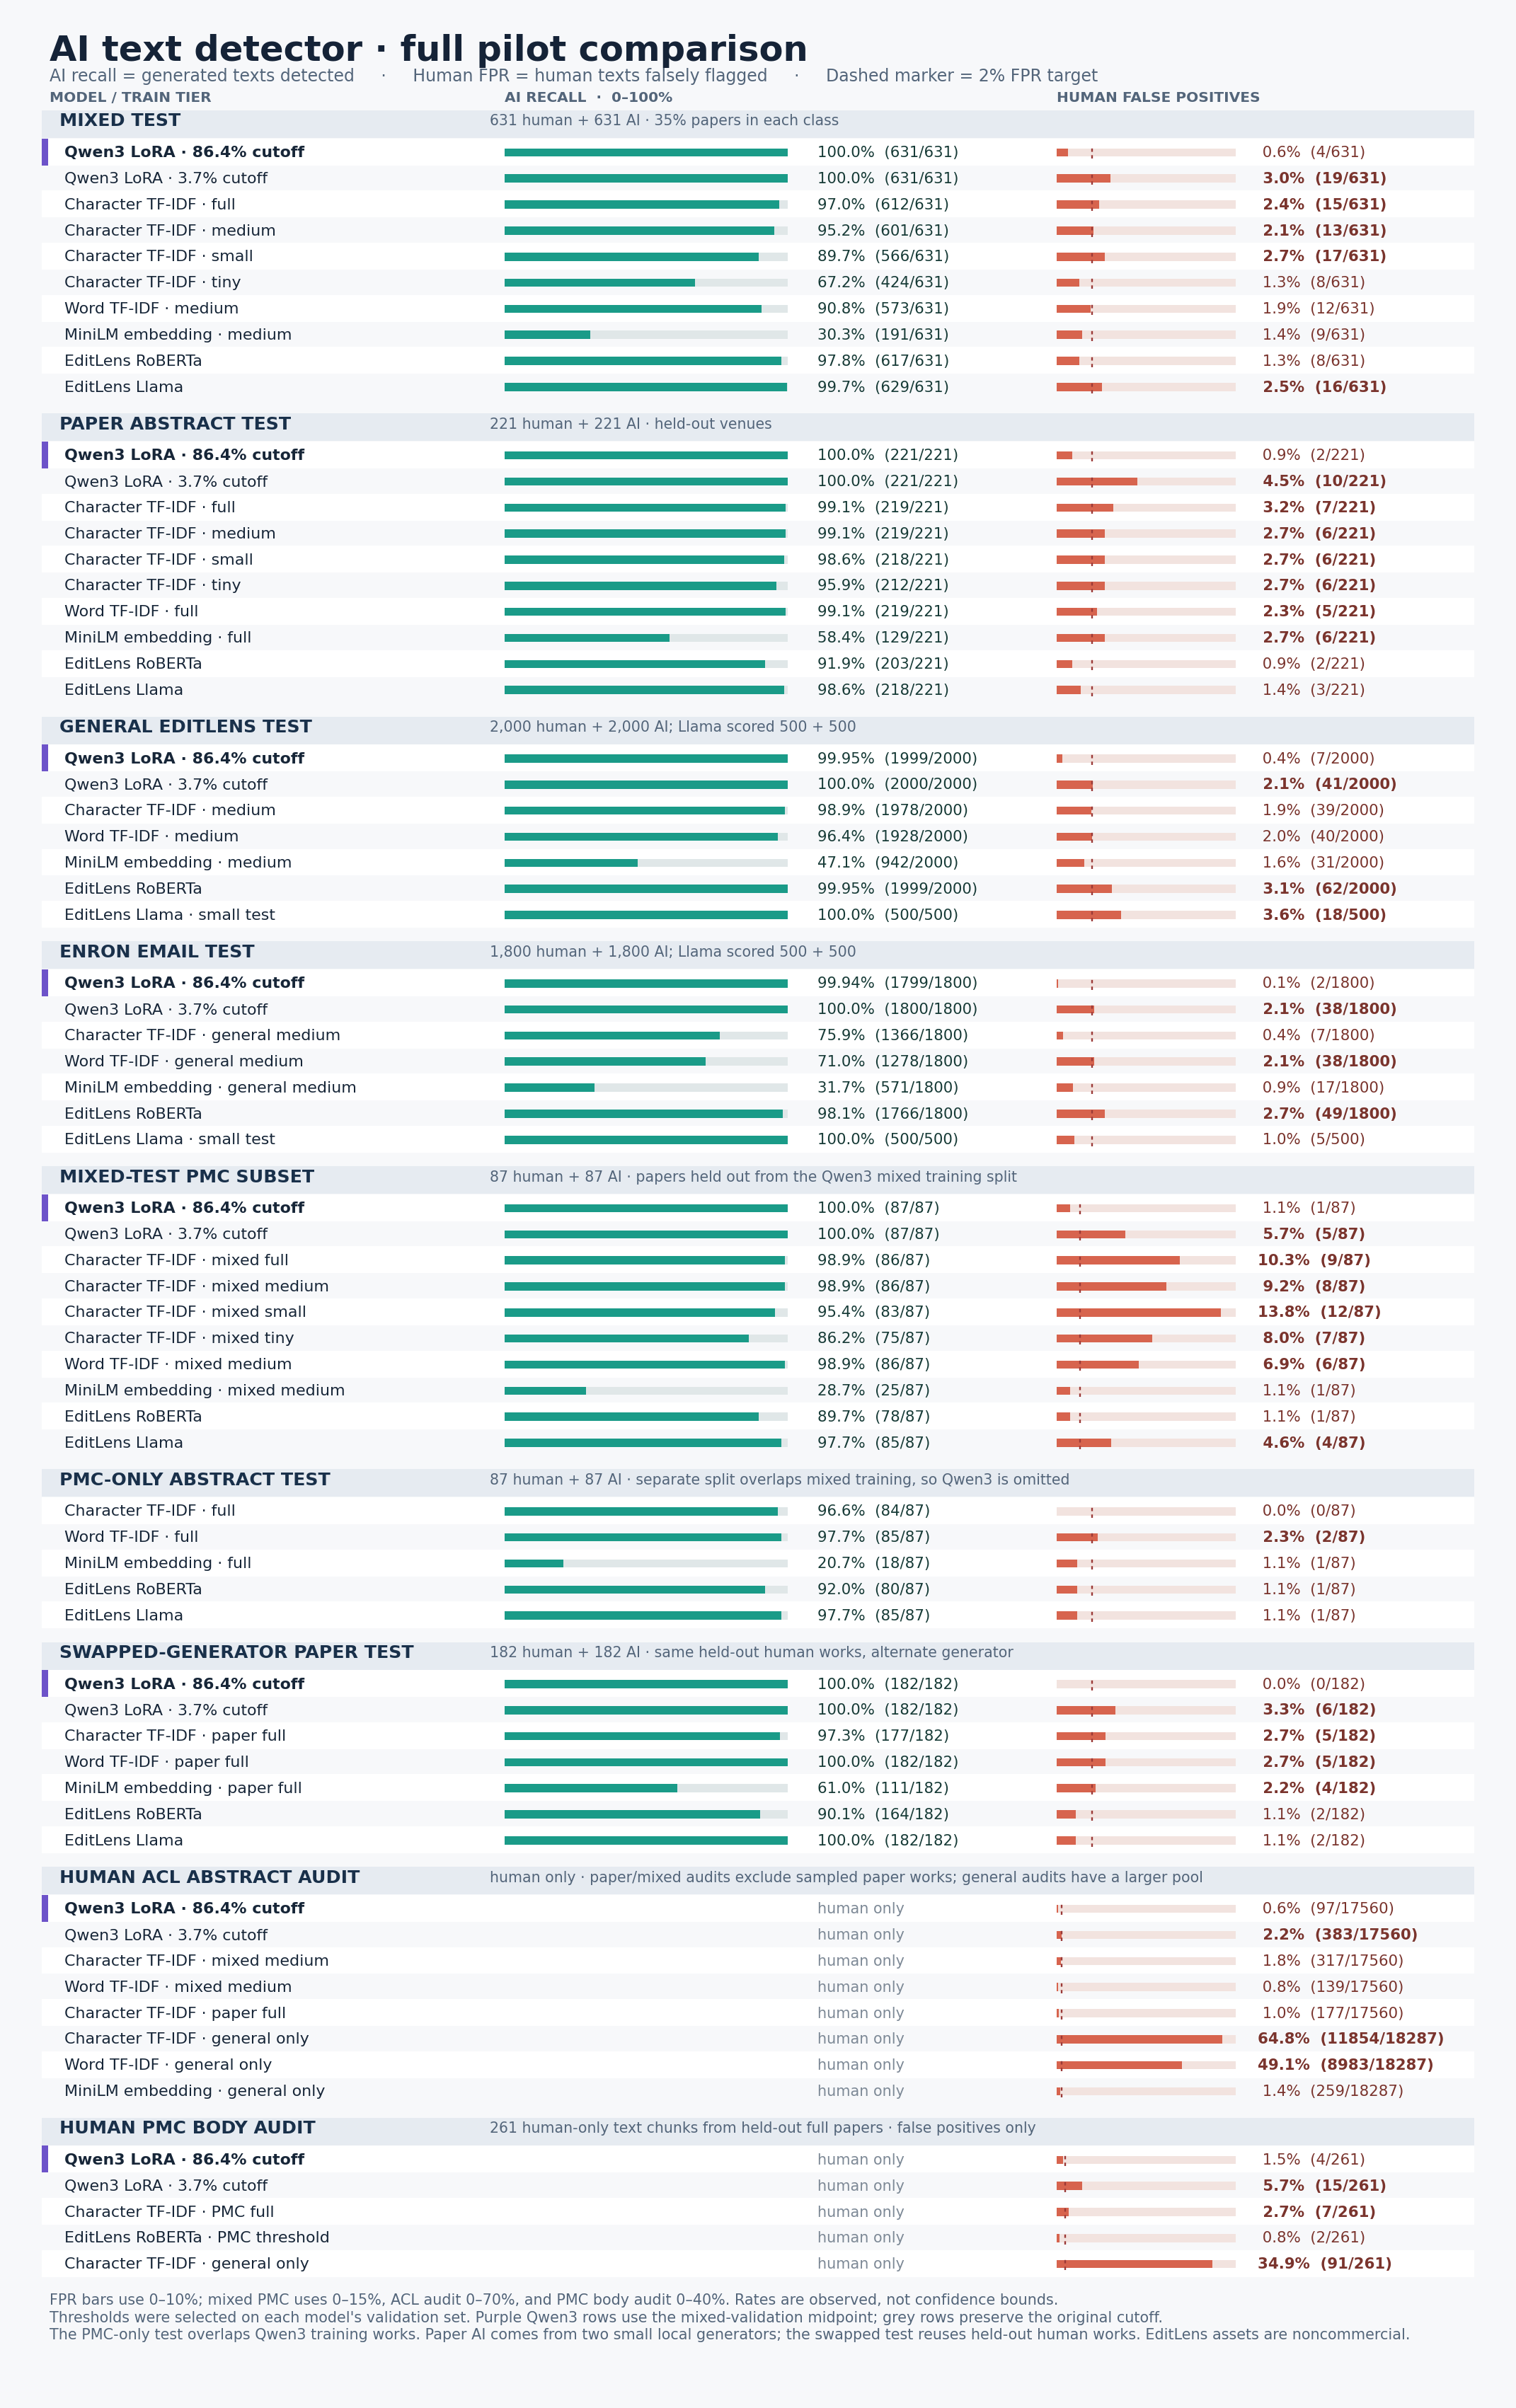

Source data for this figure (header and first rows):
section, name, source, split, kind, ai, tp, human, fp, ai_recall, human_fpr
MIXED TEST, Qwen3 LoRA · 86.4% cutoff, segment_qwen3_17b_mixed_stage1_v1_midpoi…, test, trained, 631, 631, 631, 4, 1.0, 0.006339
MIXED TEST, Qwen3 LoRA · 3.7% cutoff, segment_qwen3_17b_mixed_stage1_v1, test, original, 631, 631, 631, 19, 1.0, 0.03011
MIXED TEST, Character TF-IDF · full, baseline_mixed_char_full, test, baseline, 631, 612, 631, 15, 0.9699, 0.02377
MIXED TEST, Character TF-IDF · medium, baseline_mixed_char_medium, test, baseline, 631, 601, 631, 13, 0.9525, 0.0206
MIXED TEST, Character TF-IDF · small, baseline_mixed_char_small, test, baseline, 631, 566, 631, 17, 0.897, 0.02694
MIXED TEST, Character TF-IDF · tiny, baseline_mixed_char_tiny, test, baseline, 631, 424, 631, 8, 0.6719, 0.01268
MIXED TEST, Word TF-IDF · medium, baseline_mixed_word_medium, test, baseline, 631, 573, 631, 12, 0.9081, 0.01902
MIXED TEST, MiniLM embedding · medium, baseline_mixed_embedding_medium, test, baseline, 631, 191, 631, 9, 0.3027, 0.01426
MIXED TEST, EditLens RoBERTa, reference_mixed_roberta_full, test, reference, 631, 617, 631, 8, 0.9778, 0.01268
MIXED TEST, EditLens Llama, reference_mixed_llama_full, test, reference, 631, 629, 631, 16, 0.9968, 0.02536
PAPER ABSTRACT TEST, Qwen3 LoRA · 86.4% cutoff, segment_qwen3_17b_mixed_stage1_v1_midpoi…, test:acl_anthology+pmc_oa, trained, 221, 221, 221, 2, 1.0, 0.00905
PAPER ABSTRACT TEST, Qwen3 LoRA · 3.7% cutoff, segment_qwen3_17b_mixed_stage1_v1, test:acl_anthology+pmc_oa, original, 221, 221, 221, 10, 1.0, 0.04525
PAPER ABSTRACT TEST, Character TF-IDF · full, baseline_paper_char_full, test, baseline, 221, 219, 221, 7, 0.991, 0.03167
PAPER ABSTRACT TEST, Character TF-IDF · medium, baseline_paper_char_medium, test, baseline, 221, 219, 221, 6, 0.991, 0.02715
PAPER ABSTRACT TEST, Character TF-IDF · small, baseline_paper_char_small, test, baseline, 221, 218, 221, 6, 0.9864, 0.02715
PAPER ABSTRACT TEST, Character TF-IDF · tiny, baseline_paper_char_tiny, test, baseline, 221, 212, 221, 6, 0.9593, 0.02715
PAPER ABSTRACT TEST, Word TF-IDF · full, baseline_paper_word_full, test, baseline, 221, 219, 221, 5, 0.991, 0.02262
PAPER ABSTRACT TEST, MiniLM embedding · full, baseline_paper_embedding_full, test, baseline, 221, 129, 221, 6, 0.5837, 0.02715
PAPER ABSTRACT TEST, EditLens RoBERTa, reference_paper_roberta_full, test, reference, 221, 203, 221, 2, 0.9186, 0.00905
PAPER ABSTRACT TEST, EditLens Llama, reference_paper_llama_full, test, reference, 221, 218, 221, 3, 0.9864, 0.01357
GENERAL EDITLENS TEST, Qwen3 LoRA · 86.4% cutoff, segment_qwen3_17b_mixed_stage1_v1_midpoi…, editlens_test, trained, 2000, 1999, 2000, 7, 0.9995, 0.0035
GENERAL EDITLENS TEST, Qwen3 LoRA · 3.7% cutoff, segment_qwen3_17b_mixed_stage1_v1, editlens_test, original, 2000, 2000, 2000, 41, 1.0, 0.0205
GENERAL EDITLENS TEST, Character TF-IDF · medium, baseline_editlens_char_medium, test, baseline, 2000, 1978, 2000, 39, 0.989, 0.0195
GENERAL EDITLENS TEST, Word TF-IDF · medium, baseline_editlens_word_medium, test, baseline, 2000, 1928, 2000, 40, 0.964, 0.02
GENERAL EDITLENS TEST, MiniLM embedding · medium, baseline_editlens_embedding_medium, test, baseline, 2000, 942, 2000, 31, 0.471, 0.0155
GENERAL EDITLENS TEST, EditLens RoBERTa, reference_editlens_roberta_full, test, reference, 2000, 1999, 2000, 62, 0.9995, 0.031
GENERAL EDITLENS TEST, EditLens Llama · small test, reference_editlens_llama_small, test, reference, 500, 500, 500, 18, 1.0, 0.036
ENRON EMAIL TEST, Qwen3 LoRA · 86.4% cutoff, segment_qwen3_17b_mixed_stage1_v1_midpoi…, enron_test, trained, 1800, 1799, 1800, 2, 0.9994, 0.001111
ENRON EMAIL TEST, Qwen3 LoRA · 3.7% cutoff, segment_qwen3_17b_mixed_stage1_v1, enron_test, original, 1800, 1800, 1800, 38, 1.0, 0.02111
ENRON EMAIL TEST, Character TF-IDF · general medium, baseline_editlens_char_medium, test_enron, baseline, 1800, 1366, 1800, 7, 0.7589, 0.003889
ENRON EMAIL TEST, Word TF-IDF · general medium, baseline_editlens_word_medium, test_enron, baseline, 1800, 1278, 1800, 38, 0.71, 0.02111
ENRON EMAIL TEST, MiniLM embedding · general medium, baseline_editlens_embedding_medium, test_enron, baseline, 1800, 571, 1800, 17, 0.3172, 0.009444
ENRON EMAIL TEST, EditLens RoBERTa, reference_editlens_roberta_full, test_enron, reference, 1800, 1766, 1800, 49, 0.9811, 0.02722
ENRON EMAIL TEST, EditLens Llama · small test, reference_editlens_llama_small, test_enron, reference, 500, 500, 500, 5, 1.0, 0.01
MIXED-TEST PMC SUBSET, Qwen3 LoRA · 86.4% cutoff, segment_qwen3_17b_mixed_stage1_v1_midpoi…, test:pmc_oa, trained, 87, 87, 87, 1, 1.0, 0.01149
MIXED-TEST PMC SUBSET, Qwen3 LoRA · 3.7% cutoff, segment_qwen3_17b_mixed_stage1_v1, test:pmc_oa, original, 87, 87, 87, 5, 1.0, 0.05747
MIXED-TEST PMC SUBSET, Character TF-IDF · mixed full, baseline_mixed_char_full, test:pmc_oa, baseline, 87, 86, 87, 9, 0.9885, 0.1034
MIXED-TEST PMC SUBSET, Character TF-IDF · mixed medium, baseline_mixed_char_medium, test:pmc_oa, baseline, 87, 86, 87, 8, 0.9885, 0.09195
MIXED-TEST PMC SUBSET, Character TF-IDF · mixed small, baseline_mixed_char_small, test:pmc_oa, baseline, 87, 83, 87, 12, 0.954, 0.1379
MIXED-TEST PMC SUBSET, Character TF-IDF · mixed tiny, baseline_mixed_char_tiny, test:pmc_oa, baseline, 87, 75, 87, 7, 0.8621, 0.08046
MIXED-TEST PMC SUBSET, Word TF-IDF · mixed medium, baseline_mixed_word_medium, test:pmc_oa, baseline, 87, 86, 87, 6, 0.9885, 0.06897
MIXED-TEST PMC SUBSET, MiniLM embedding · mixed medium, baseline_mixed_embedding_medium, test:pmc_oa, baseline, 87, 25, 87, 1, 0.2874, 0.01149
MIXED-TEST PMC SUBSET, EditLens RoBERTa, reference_mixed_roberta_full, test:pmc_oa, reference, 87, 78, 87, 1, 0.8966, 0.01149
MIXED-TEST PMC SUBSET, EditLens Llama, reference_mixed_llama_full, test:pmc_oa, reference, 87, 85, 87, 4, 0.977, 0.04598
PMC-ONLY ABSTRACT TEST, Character TF-IDF · full, baseline_pmc_char_full, test, baseline, 87, 84, 87, 0, 0.9655, 0.0
PMC-ONLY ABSTRACT TEST, Word TF-IDF · full, baseline_pmc_word_full, test, baseline, 87, 85, 87, 2, 0.977, 0.02299
PMC-ONLY ABSTRACT TEST, MiniLM embedding · full, baseline_pmc_embedding_full, test, baseline, 87, 18, 87, 1, 0.2069, 0.01149
PMC-ONLY ABSTRACT TEST, EditLens RoBERTa, reference_pmc_roberta_full, test, reference, 87, 80, 87, 1, 0.9195, 0.01149
PMC-ONLY ABSTRACT TEST, EditLens Llama, reference_pmc_llama_full, test, reference, 87, 85, 87, 1, 0.977, 0.01149
SWAPPED-GENERATOR PAPER TEST, Qwen3 LoRA · 86.4% cutoff, segment_qwen3_17b_mixed_stage1_v1_midpoi…, cross_model_test, trained, 182, 182, 182, 0, 1.0, 0.0
SWAPPED-GENERATOR PAPER TEST, Qwen3 LoRA · 3.7% cutoff, segment_qwen3_17b_mixed_stage1_v1, cross_model_test, original, 182, 182, 182, 6, 1.0, 0.03297
SWAPPED-GENERATOR PAPER TEST, Character TF-IDF · paper full, baseline_paper_char_full, cross_model_test, baseline, 182, 177, 182, 5, 0.9725, 0.02747
SWAPPED-GENERATOR PAPER TEST, Word TF-IDF · paper full, baseline_paper_word_full, cross_model_test, baseline, 182, 182, 182, 5, 1.0, 0.02747
SWAPPED-GENERATOR PAPER TEST, MiniLM embedding · paper full, baseline_paper_embedding_full, cross_model_test, baseline, 182, 111, 182, 4, 0.6099, 0.02198
SWAPPED-GENERATOR PAPER TEST, EditLens RoBERTa, reference_paper_roberta_full, cross_model_test, reference, 182, 164, 182, 2, 0.9011, 0.01099
SWAPPED-GENERATOR PAPER TEST, EditLens Llama, reference_paper_llama_full, cross_model_test, reference, 182, 182, 182, 2, 1.0, 0.01099
HUMAN ACL ABSTRACT AUDIT, Qwen3 LoRA · 86.4% cutoff, segment_qwen3_17b_mixed_stage1_v1_midpoi…, acl_human_audit, trained, 0, 0, 17560, 97, , 0.005524
HUMAN ACL ABSTRACT AUDIT, Qwen3 LoRA · 3.7% cutoff, segment_qwen3_17b_mixed_stage1_v1, acl_human_audit, original, , , 17560, 383, , 0.02181
HUMAN ACL ABSTRACT AUDIT, Character TF-IDF · mixed medium, baseline_mixed_char_medium, acl_human_audit, baseline, , , 17560, 317, , 0.01805
HUMAN ACL ABSTRACT AUDIT, Word TF-IDF · mixed medium, baseline_mixed_word_medium, acl_human_audit, baseline, , , 17560, 139, , 0.007916
... 9 more rows
